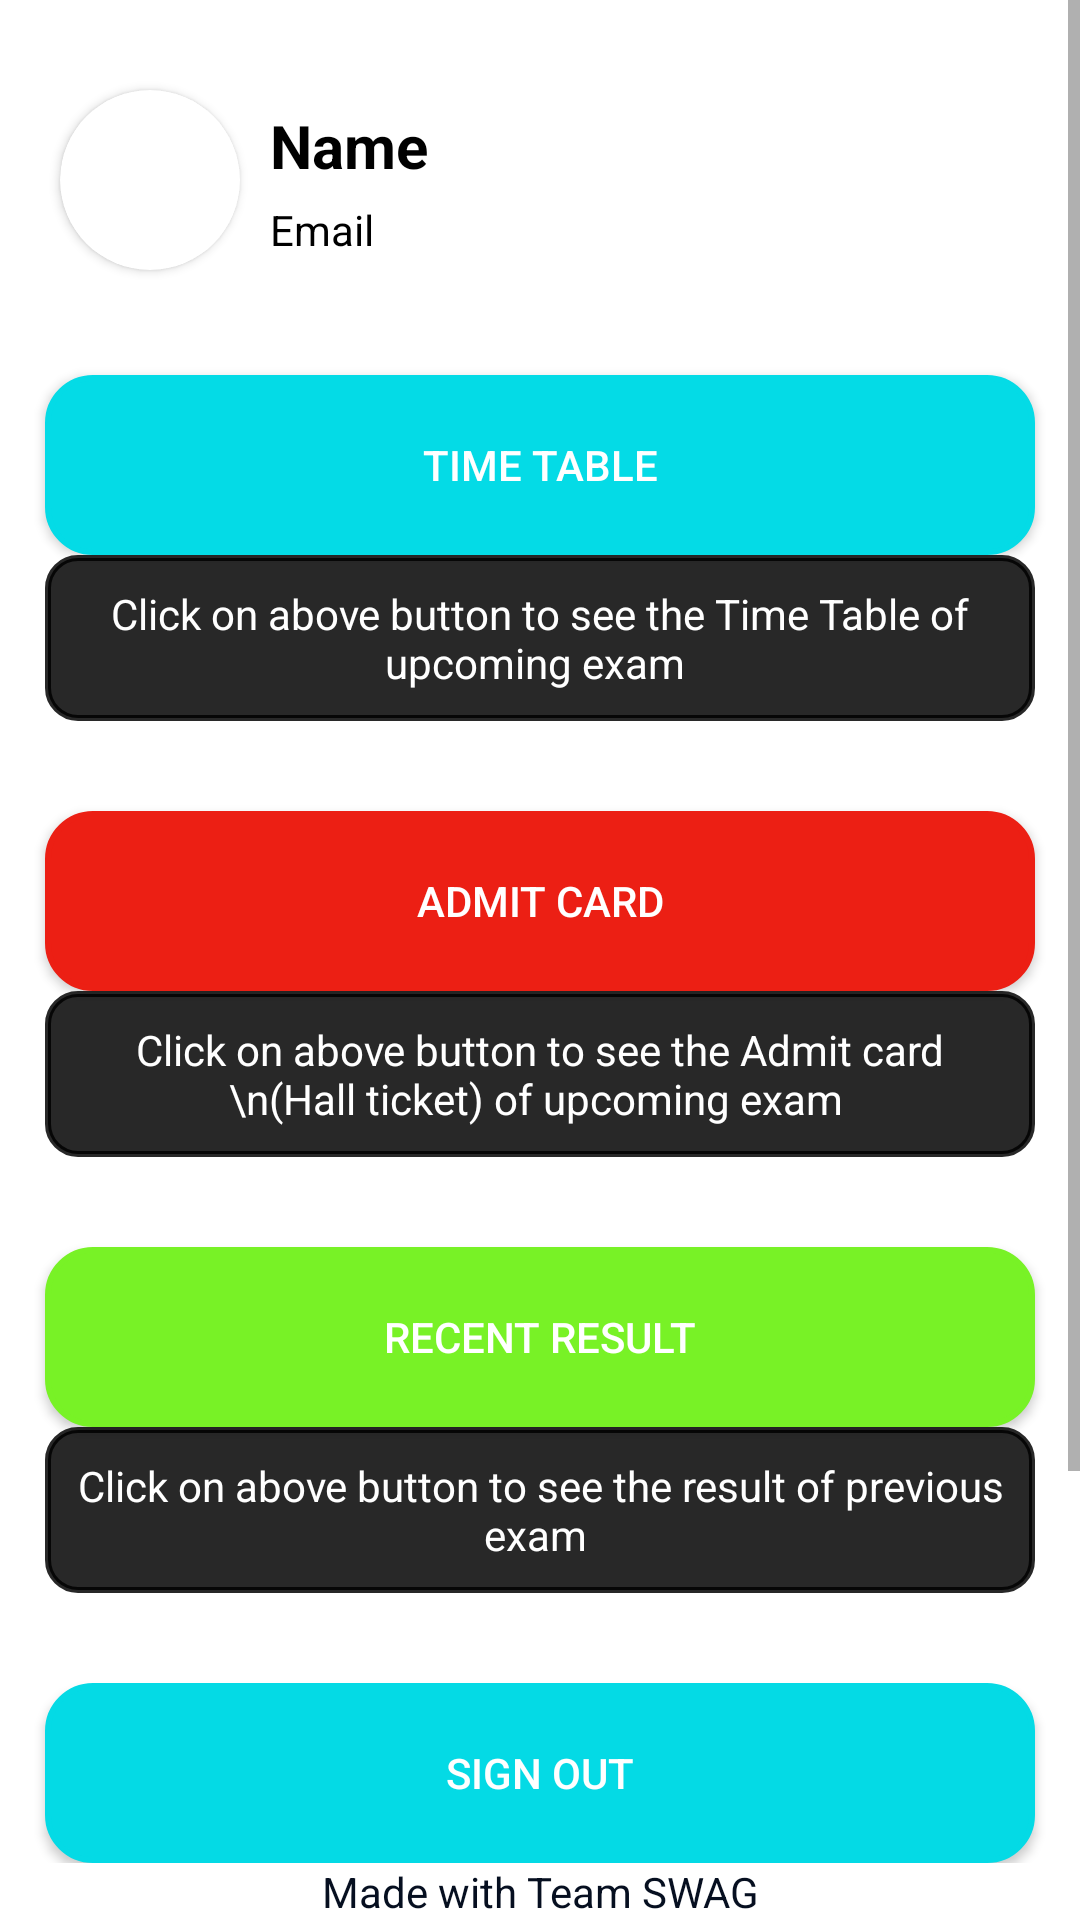

Here is an Android app screen rendered from its layout file. Give the layout XML and the strings, colors and styles it references.
<!-- AndroidManifest.xml: application theme Theme.SGGSScanner -->
<!-- res/layout/activity_home_for_students.xml -->
<?xml version="1.0" encoding="utf-8"?>
<androidx.constraintlayout.widget.ConstraintLayout xmlns:android="http://schemas.android.com/apk/res/android"
    xmlns:app="http://schemas.android.com/apk/res-auto"
    xmlns:tools="http://schemas.android.com/tools"
    android:layout_width="match_parent"
    android:layout_height="match_parent"
    tools:context=".HomeForStudents">

    <ImageView
        android:layout_width="match_parent"
        android:layout_height="wrap_content"
        app:layout_constraintBottom_toTopOf="@+id/guideline6"
        app:layout_constraintEnd_toEndOf="parent"
        app:layout_constraintHorizontal_bias="0.5"
        app:layout_constraintStart_toStartOf="parent"
        app:layout_constraintTop_toTopOf="parent"
        app:srcCompat="@drawable/homebackground" />

    <ScrollView
        android:layout_width="match_parent"
        android:layout_height="match_parent">

        <LinearLayout
            android:layout_width="match_parent"
            android:layout_height="wrap_content"
            android:orientation="vertical">

            <LinearLayout
                android:layout_width="match_parent"
                android:layout_height="100dp"
                android:layout_marginTop="10dp"

                android:layout_marginBottom="15dp"
                android:orientation="horizontal">

                <androidx.cardview.widget.CardView
                    android:layout_width="60dp"
                    android:layout_height="60dp"
                    android:layout_centerHorizontal="true"
                    android:layout_gravity="center"
                    android:layout_marginLeft="20dp"
                    android:layout_marginRight="10dp"
                    android:elevation="12dp"
                    android:innerRadius="0dp"
                    android:shape="ring"
                    android:thicknessRatio="1.9"
                    app:cardCornerRadius="40dp">

                    <ImageView
                        android:id="@+id/profile"
                        android:layout_width="match_parent"
                        android:layout_height="60dp"
                        android:layout_alignParentTop="true"
                        android:layout_centerHorizontal="true"
                        android:layout_gravity="center"
                        android:src="@drawable/googleg_standard_color_18"></ImageView>
                </androidx.cardview.widget.CardView>

                <LinearLayout
                    android:layout_width="220dp"
                    android:layout_height="match_parent"
                    android:layout_weight="1"
                    android:orientation="vertical"
                    android:scaleType="centerCrop">

                    <TextView
                        android:id="@+id/name"
                        android:layout_width="match_parent"
                        android:layout_height="wrap_content"
                        android:layout_marginTop="25dp"
                        android:text="Name"
                        android:layout_gravity="center"
                        android:textColor="#000000"
                        android:textSize="20dp"
                        android:textStyle="bold" />

                    <TextView
                        android:id="@+id/email"
                        android:layout_width="match_parent"
                        android:layout_height="wrap_content"
                        android:layout_gravity="center"
                        android:layout_marginTop="5dp"
                        android:text="Email"
                        android:textColor="#000000" />
                </LinearLayout>
            </LinearLayout>


            <androidx.appcompat.widget.AppCompatButton
                android:id="@+id/button2"
                android:layout_width="330dp"
                android:layout_height="60dp"
                android:layout_gravity="center"
                android:background="@drawable/roundbutton"
                android:backgroundTint="#04DBE6"
                android:onClick="timeTable"
                android:text="Time Table"
                android:textColor="@color/white" />

            <TextView
                android:layout_width="330dp"
                android:layout_height="wrap_content"
                android:layout_gravity="center"
                android:layout_marginBottom="30dp"
                android:background="@drawable/textviewboarder"
                android:backgroundTint="#D7000000"
                android:padding="10dp"
                android:text="Click on above button to see the Time Table of upcoming exam "
                android:textAlignment="center"
                android:textColor="@color/white" />

            <androidx.appcompat.widget.AppCompatButton
                android:id="@+id/scanner"
                android:layout_width="330dp"
                android:layout_height="60dp"
                android:layout_gravity="center"
                android:background="@drawable/roundbutton"
                android:backgroundTint="#EC1F14"
                android:text="Admit Card"
                android:textAlignment="center"
                android:textColor="@color/white" />

            <TextView
                android:layout_width="330dp"
                android:layout_height="wrap_content"
                android:layout_gravity="center"
                android:layout_marginBottom="30dp"
                android:background="@drawable/textviewboarder"
                android:backgroundTint="#D7000000"
                android:padding="10dp"
                android:text="Click on above button to see the Admit card \n(Hall ticket) of upcoming exam "
                android:textAlignment="center"
                android:textColor="@color/white" />


            <androidx.appcompat.widget.AppCompatButton
                android:id="@+id/result"
                android:layout_width="330dp"
                android:layout_height="60dp"
                android:layout_gravity="center"
                android:background="@drawable/roundbutton"
                android:backgroundTint="#78F226"
                android:onClick="Result"
                android:text="Recent Result"
                android:textColor="@color/white" />

            <TextView
                android:layout_width="330dp"
                android:layout_height="wrap_content"
                android:layout_gravity="center"
                android:layout_marginBottom="30dp"
                android:background="@drawable/textviewboarder"
                android:backgroundTint="#D7000000"
                android:padding="10dp"
                android:text="Click on above button to see the result of previous exam "
                android:textAlignment="center"
                android:textColor="@color/white" />


            <androidx.appcompat.widget.AppCompatButton
                android:id="@+id/logout"
                android:layout_width="330dp"
                android:layout_height="60dp"
                android:layout_gravity="center"
                android:background="@drawable/roundbutton"
                android:backgroundTint="#04DAE5"
                android:onClick="logout"
                android:text="sign out"
                android:textColor="@color/white" />

            <TextView
                android:layout_width="330dp"
                android:layout_height="wrap_content"
                android:layout_gravity="center"
                android:layout_marginBottom="30dp"
                android:background="@drawable/textviewboarder"
                android:backgroundTint="#D7000000"
                android:padding="10dp"
                android:text="Click on above button to sign out from the account"
                android:textAlignment="center"
                android:textColor="@color/white" />


            <androidx.appcompat.widget.AppCompatButton
                android:layout_width="330dp"
                android:layout_height="60dp"
                android:layout_gravity="center"
                android:background="@drawable/roundbutton"
                android:backgroundTint="#151C36"
                android:onClick="aboutUs"
                android:text="About us"

                android:textColor="@color/white" />

            <TextView
                android:layout_width="330dp"
                android:layout_height="wrap_content"
                android:layout_gravity="center"
                android:layout_marginBottom="30dp"
                android:background="@drawable/textviewboarder"
                android:backgroundTint="#D7000000"
                android:padding="10dp"
                android:text="Click on above button to know about us"
                android:textAlignment="center"
                android:textColor="@color/white" />

        </LinearLayout>
    </ScrollView>


    <TextView
        android:id="@+id/textView3"
        android:layout_width="match_parent"
        android:layout_height="wrap_content"
        android:background="@color/white"
        android:onClick="web"
        android:text="Made with Team SWAG"
        android:textAlignment="center"
        android:textColor="@color/black"
        app:layout_constraintBottom_toBottomOf="parent"
        app:layout_constraintEnd_toEndOf="parent"
        app:layout_constraintStart_toStartOf="parent" />

    <androidx.constraintlayout.widget.Guideline
        android:id="@+id/guideline6"
        android:layout_width="wrap_content"
        android:layout_height="wrap_content"
        android:orientation="horizontal"
        app:layout_constraintGuide_begin="162dp" />


</androidx.constraintlayout.widget.ConstraintLayout>
<!-- resources referenced by this layout -->
<resources>
  <color name="black">#060F20</color>
  <color name="white">#FFFFFFFF</color>
  <!-- drawable roundbutton (drawable) -->
  <?xml version="1.0" encoding="utf-8"?>
  <shape xmlns:android="http://schemas.android.com/apk/res/android"
      android:shape="rectangle">
      <solid android:color="#FFFFFF"/>
      <corners android:radius="15dp"/>
      <stroke android:width="2dp" android:color="#999999"/>
  </shape>
  <!-- drawable textviewboarder (drawable) -->
  <?xml version="1.0" encoding="utf-8"?>
  <shape xmlns:android="http://schemas.android.com/apk/res/android"
      android:shape="rectangle">
      <corners android:radius="10dp"/>
      <stroke android:width="2dp" android:color="#000000"/>
  </shape>
  <style name="Theme.SGGSScanner" parent="Theme.MaterialComponents.Light.NoActionBar">
          
          <item name="colorPrimary">@color/black</item>
          <item name="colorPrimaryVariant">@color/black</item>
          <item name="colorOnPrimary">@color/white</item>
          
          <item name="colorSecondary">@color/teal_200</item>
          <item name="colorSecondaryVariant">@color/teal_700</item>
          <item name="colorOnSecondary">@color/black</item>
          
          <item name="android:statusBarColor">?attr/colorPrimaryVariant</item>
          <item name="bottomSheetDialogTheme">@style/AppBottomSheetDialogTheme</item>
  
          
      </style>
  <color name="teal_200">#FF03DAC5</color>
  <color name="teal_700">#FF018786</color>
  <style name="AppBottomSheetDialogTheme" parent="Theme.Design.BottomSheetDialog">
          <item name="bottomSheetStyle">@style/AppModalStyle</item>
  
      </style>
  <style name="AppModalStyle" parent="Widget.Design.BottomSheet.Modal">
          <item name="android:background">@drawable/round_dialog</item>
      </style>
</resources>
